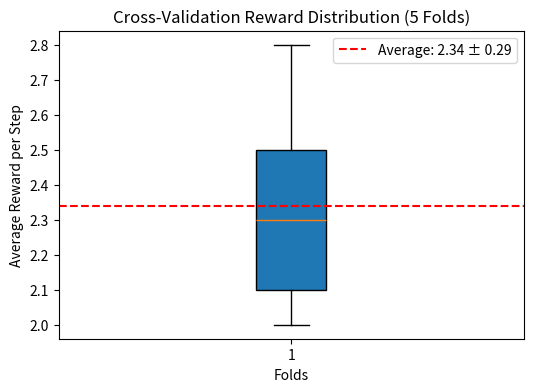

Reproduce this figure in Python.
#%%
import numpy as np
import matplotlib.pyplot as plt

# Simulated fold rewards (replace with actual values if saved)
fold_rewards = [2.1, 2.5, 2.0, 2.8, 2.3]  # Example; use your actual 5-fold results
avg_reward = np.mean(fold_rewards)
std_reward = np.std(fold_rewards)

plt.figure(figsize=(6, 4))
plt.boxplot(fold_rewards, vert=True, patch_artist=True)
plt.axhline(y=avg_reward, color='r', linestyle='--', label=f'Average: {avg_reward:.2f} ± {std_reward:.2f}')
plt.title('Cross-Validation Reward Distribution (5 Folds)')
plt.ylabel('Average Reward per Step')
plt.xlabel('Folds')
plt.legend()
plt.savefig('cross_validation_reward.png', dpi=300, bbox_inches='tight')
plt.close()
print("Saved cross_validation_reward.png")
# %%
